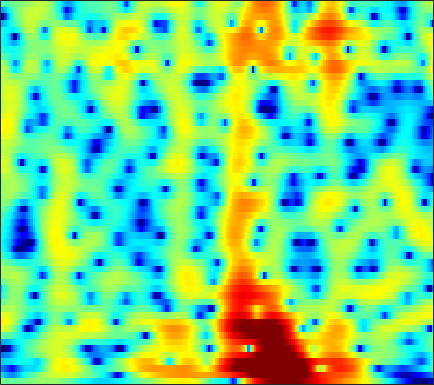

The table this chart was drawn from, first rows:
-0.42947, -0.61266, -0.82104, -0.97966, -1.0619, -1.1162, -1.1139, -1.0719, -0.97246, -0.82893, -0.64776, -0.49579, -0.27771, -0.05255, 0.1149, 0.31894, 0.49594, 0.61381, 0.74905, 0.85159, 0.91956, 0.94568, 0.94743, 0.90401
-5.914, -6.857, -8.087, -9.158, -9.717, -9.953, -9.535, -8.885, -7.779, -6.597, -5.451, -4.641, -3.641, -2.727, -2.092, -1.304, -0.5759, -0.06674, 0.5684, 1.153, 1.685, 2.047, 2.475, 2.837
-10.31, -10.7, -11.71, -13.14, -14.34, -15.2, -14.21, -12.66, -10.6, -8.99, -7.83, -7.239, -6.785, -6.645, -6.662, -6.675, -6.376, -5.768, -4.442, -2.781, -1.081, 0.1096, 1.524, 2.722
-7.111, -6.971, -6.805, -6.62, -6.462, -6.239, -5.926, -5.624, -5.198, -4.821, -4.556, -4.466, -4.56, -4.905, -5.335, -6.065, -6.705, -6.778, -5.901, -4.127, -2.106, -0.6749, 0.9977, 2.375
-10.63, -10.69, -10.49, -9.858, -9.227, -8.285, -7.303, -6.568, -5.617, -4.734, -3.932, -3.392, -2.751, -2.186, -1.795, -1.297, -0.7979, -0.4088, 0.1416, 0.7333, 1.347, 1.806, 2.39, 2.903
-19.68, -24.7, -33.52, -20.98, -16.53, -12.67, -9.993, -8.426, -6.731, -5.352, -4.192, -3.429, -2.526, -1.73, -1.185, -0.513, 0.115, 0.5602, 1.123, 1.649, 2.13, 2.456, 2.833, 3.132
-8.482, -8.579, -8.473, -8.055, -7.631, -6.983, -6.297, -5.789, -5.14, -4.548, -4, -3.598, -3.057, -2.491, -2.038, -1.407, -0.7603, -0.2683, 0.386, 1.016, 1.603, 2.006, 2.478, 2.865
-1.025, -1.166, -1.403, -1.661, -1.902, -2.306, -2.821, -3.279, -3.973, -4.76, -5.551, -6.052, -6.41, -6.263, -5.803, -4.863, -3.733, -2.858, -1.722, -0.661, 0.2975, 0.9479, 1.713, 2.346
4.099, 3.847, 3.362, 2.705, 2.094, 1.101, -0.1637, -1.357, -3.376, -6.053, -9.848, -14.17, -27.46, -20.42, -14.78, -10.98, -8.585, -7.122, -5.35, -3.68, -2.122, -1.07, 0.1444, 1.113
5.844, 5.637, 5.216, 4.609, 4.043, 3.125, 1.985, 0.9624, -0.5918, -2.335, -4.227, -5.668, -7.5, -9.158, -10.43, -12.73, -16.67, -20.78, -16.66, -10.51, -6.527, -4.38, -2.314, -0.9165
4.179, 4.164, 4.048, 3.789, 3.496, 2.948, 2.272, 1.684, 0.7974, -0.1977, -1.267, -2.102, -3.264, -4.437, -5.299, -6.365, -7.157, -7.387, -6.943, -5.779, -4.339, -3.261, -2.011, -1.075
1.027, 1.344, 1.647, 1.816, 1.837, 1.716, 1.455, 1.159, 0.6323, -0.00963, -0.7096, -1.25, -1.96, -2.615, -3.02, -3.378, -3.498, -3.413, -3.086, -2.55, -1.876, -1.34, -0.6351, 0.00116
-1.948, -1.166, -0.3205, 0.3074, 0.6343, 0.8788, 0.8724, 0.7083, 0.2856, -0.3547, -1.216, -1.987, -3.126, -4.294, -5.062, -5.665, -5.562, -5.024, -3.949, -2.728, -1.516, -0.685, 0.2874, 1.111
-5.378, -3.834, -2.089, -0.7945, -0.08915, 0.5355, 0.7732, 0.7348, 0.4002, -0.3084, -1.465, -2.665, -4.83, -8.05, -11.83, -23.66, -17.84, -11.35, -6.793, -3.895, -1.807, -0.5707, 0.7646, 1.808
-7.152, -4.955, -2.761, -1.171, -0.3077, 0.4684, 0.8742, 0.9645, 0.7982, 0.3231, -0.4143, -1.141, -2.287, -3.492, -4.31, -5.027, -5.067, -4.639, -3.712, -2.576, -1.427, -0.6038, 0.4277, 1.339
-2.164, -1.355, -0.3897, 0.4055, 0.8874, 1.333, 1.585, 1.621, 1.472, 1.143, 0.6585, 0.1955, -0.533, -1.332, -1.933, -2.704, -3.373, -3.749, -3.982, -3.808, -3.167, -2.453, -1.353, -0.2557
0.9682, 1.243, 1.598, 1.881, 2.021, 2.122, 2.097, 1.991, 1.764, 1.415, 0.9112, 0.4522, -0.3011, -1.258, -2.141, -3.608, -5.577, -7.576, -11.21, -14.83, -11.83, -8.28, -4.681, -2.157
1.265, 1.326, 1.357, 1.318, 1.222, 1.039, 0.7856, 0.5701, 0.2667, -0.09304, -0.5105, -0.8386, -1.341, -1.965, -2.532, -3.454, -4.604, -5.603, -6.904, -7.455, -6.45, -4.992, -2.882, -0.9943
-0.3479, -0.4652, -0.7895, -1.254, -1.657, -2.265, -2.873, -3.282, -3.779, -4.111, -4.245, -4.277, -4.208, -4.049, -3.906, -3.681, -3.403, -3.143, -2.691, -2.063, -1.268, -0.5553, 0.4444, 1.439
-2.595, -2.966, -3.738, -4.823, -5.808, -7.379, -9.108, -10.42, -11.74, -12.06, -11.5, -10.85, -9.812, -8.632, -7.681, -6.359, -4.99, -3.944, -2.579, -1.257, -0.03023, 0.8231, 1.876, 2.797
-4.435, -4.947, -5.934, -7.455, -9.031, -11.87, -15.97, -20.42, -33.86, -26.78, -21.25, -19.41, -17.87, -16.35, -14.6, -11.65, -8.562, -6.446, -3.924, -1.793, 0.0295, 1.188, 2.483, 3.52
-5.113, -5.399, -6.136, -7.357, -8.547, -10.45, -12.63, -14.3, -16.39, -17.65, -18.94, -20.18, -22.98, -27.77, -23.55, -15.85, -10.56, -7.514, -4.236, -1.649, 0.4396, 1.742, 3.141, 4.178
-4.652, -4.822, -5.508, -6.506, -7.487, -9.07, -10.87, -12.27, -13.87, -15.38, -15.97, -15.93, -15.32, -13.85, -12.32, -9.838, -7.133, -5.167, -2.727, -0.5666, 1.264, 2.408, 3.648, 4.54
-3.75, -4.127, -4.928, -6.066, -7.182, -8.978, -11.31, -13.44, -17.42, -23.36, -26.86, -21.68, -16.41, -12.73, -10.44, -7.757, -5.353, -3.7, -1.693, 0.06957, 1.595, 2.562, 3.6, 4.375
-2.969, -3.426, -4.211, -5.338, -6.353, -7.928, -9.791, -11.41, -13.44, -15.23, -15.54, -14.76, -12.84, -10.54, -8.812, -6.585, -4.549, -3.13, -1.407, 0.1445, 1.456, 2.312, 3.24, 3.941
-2.114, -2.471, -3.15, -4.091, -4.956, -6.367, -7.935, -9.161, -10.72, -11.97, -12.4, -12.13, -10.96, -9.252, -7.829, -5.936, -4.124, -2.864, -1.333, 0.03421, 1.229, 2.002, 2.886, 3.566
-0.963, -1.096, -1.558, -2.286, -3.078, -4.464, -6.319, -8.127, -11.45, -16.43, -25.31, -20.96, -13.94, -9.994, -7.882, -5.701, -3.961, -2.841, -1.51, -0.3462, 0.7454, 1.501, 2.416, 3.198
0.08915, 0.2777, 0.2576, -0.09714, -0.5657, -1.481, -2.753, -3.919, -5.668, -7.437, -8.535, -8.543, -7.628, -6.398, -5.571, -4.692, -4.056, -3.68, -3.17, -2.448, -1.465, -0.5537, 0.7258, 1.938
0.3638, 0.8886, 1.333, 1.447, 1.366, 1.048, 0.5325, 0.06424, -0.659, -1.333, -1.97, -2.347, -2.791, -3.257, -3.699, -4.553, -5.872, -7.315, -9.915, -11.77, -9.458, -6.569, -3.236, -0.7098
0.01079, 0.7135, 1.363, 1.737, 1.845, 1.804, 1.592, 1.33, 0.8807, 0.3559, -0.2325, -0.7192, -1.456, -2.319, -3.087, -4.353, -5.963, -7.457, -9.73, -11.1, -9.572, -7.289, -4.401, -1.998
0.2364, 0.8459, 1.387, 1.693, 1.77, 1.703, 1.468, 1.203, 0.7861, 0.2489, -0.3195, -0.8093, -1.495, -2.253, -2.862, -3.706, -4.53, -5.061, -5.515, -5.534, -4.989, -4.283, -3.043, -1.695
1.505, 1.856, 2.122, 2.127, 1.992, 1.634, 1.112, 0.6589, -0.004156, -0.6365, -1.251, -1.665, -2.223, -2.829, -3.354, -4.152, -5.068, -5.761, -6.479, -6.658, -6.035, -5.097, -3.514, -1.871
3.111, 3.228, 3.16, 2.762, 2.256, 1.289, 0.01756, -1.09, -2.645, -3.795, -4.335, -4.284, -4.072, -3.989, -4.189, -4.928, -6.403, -8.221, -12.32, -20.48, -14.88, -9.448, -5.007, -2.046
3.622, 3.646, 3.368, 2.712, 1.911, 0.372, -1.915, -4.331, -9.257, -20.34, -16.05, -10.36, -6.747, -4.935, -4.266, -4.046, -4.424, -5.007, -5.94, -6.328, -5.488, -4.187, -2.192, -0.3834
2.776, 2.866, 2.686, 2.185, 1.585, 0.4613, -1.01, -2.308, -4.12, -5.428, -5.707, -5.244, -4.33, -3.461, -2.96, -2.501, -2.229, -2.092, -1.913, -1.627, -1.199, -0.7601, -0.1119, 0.5569
2.086, 2.301, 2.371, 2.176, 1.889, 1.323, 0.6245, 0.04859, -0.6815, -1.302, -1.691, -1.859, -1.895, -1.813, -1.7, -1.513, -1.31, -1.153, -0.9237, -0.6997, -0.452, -0.2719, -0.05425, 0.1121
2.384, 2.71, 2.929, 2.903, 2.73, 2.343, 1.79, 1.309, 0.6298, -0.06535, -0.6809, -1.064, -1.428, -1.623, -1.662, -1.604, -1.454, -1.308, -1.1, -0.9009, -0.7292, -0.652, -0.6133, -0.7076
3.589, 3.966, 4.205, 4.182, 3.981, 3.486, 2.732, 2.011, 0.8437, -0.4386, -1.773, -2.643, -3.483, -3.783, -3.705, -3.37, -2.941, -2.623, -2.25, -1.903, -1.634, -1.469, -1.357, -1.412
4.677, 5.078, 5.348, 5.298, 5.052, 4.391, 3.344, 2.257, 0.3435, -2.258, -5.805, -9.283, -13.48, -11.8, -9.427, -7.259, -6.06, -5.563, -5.139, -4.775, -4.255, -3.743, -3.048, -2.475
4.358, 4.873, 5.291, 5.349, 5.17, 4.584, 3.595, 2.561, 0.7623, -1.629, -4.63, -7.072, -9.608, -9.759, -9.076, -8.479, -8.717, -9.552, -11.48, -13.57, -12.46, -9.946, -6.885, -4.629
2.97, 3.674, 4.303, 4.578, 4.55, 4.238, 3.599, 2.916, 1.756, 0.3986, -1.087, -2.186, -3.527, -4.7, -5.493, -6.623, -8.022, -9.429, -11.79, -14.02, -13.12, -10.62, -7.451, -5.093
1.824, 2.63, 3.376, 3.803, 3.908, 3.795, 3.404, 2.941, 2.133, 1.129, 0.009334, -0.9063, -2.143, -3.347, -4.204, -5.233, -6.084, -6.568, -6.941, -6.916, -6.381, -5.717, -4.642, -3.508
1.677, 2.441, 3.192, 3.638, 3.796, 3.745, 3.431, 3.033, 2.29, 1.294, 0.07377, -0.9654, -2.518, -4.155, -5.35, -6.631, -7.274, -7.223, -6.679, -5.785, -4.769, -4.036, -3.112, -2.299
2.163, 2.832, 3.49, 3.875, 3.999, 3.945, 3.641, 3.246, 2.474, 1.443, 0.06358, -1.237, -3.404, -6.351, -9.361, -15.21, -18.48, -13.93, -9.355, -6.487, -4.548, -3.442, -2.324, -1.552
2.374, 2.881, 3.354, 3.621, 3.673, 3.589, 3.311, 2.969, 2.345, 1.499, 0.4049, -0.616, -2.281, -4.289, -5.974, -8.024, -8.746, -8.025, -6.366, -4.7, -3.356, -2.555, -1.754, -1.21
2.145, 2.426, 2.64, 2.685, 2.629, 2.448, 2.189, 1.96, 1.623, 1.186, 0.6748, 0.2448, -0.432, -1.156, -1.675, -2.259, -2.606, -2.695, -2.584, -2.315, -1.965, -1.712, -1.398, -1.159
2.117, 2.133, 1.946, 1.537, 1.159, 0.6074, 0.1788, 0.03099, 0.04806, 0.2829, 0.548, 0.6952, 0.7967, 0.7284, 0.583, 0.2787, -0.1186, -0.4791, -0.9724, -1.457, -1.803, -1.898, -1.764, -1.432
2.528, 2.257, 1.5, 0.2346, -1.122, -3.389, -5.62, -6.064, -4.38, -1.978, -0.08349, 0.9282, 1.849, 2.321, 2.402, 2.178, 1.551, 0.8118, -0.629, -2.617, -5.013, -6.282, -5.712, -3.408
1.361, 1.038, 0.1666, -1.269, -2.881, -5.904, -9.791, -10.63, -7.089, -3.426, -0.9023, 0.4123, 1.624, 2.327, 2.54, 2.434, 1.837, 1.063, -0.5577, -3.058, -6.737, -9.457, -7.967, -3.913
-1.619, -1.748, -2.131, -2.715, -3.222, -3.865, -4.215, -4.138, -3.601, -2.603, -1.5, -0.7251, 0.1106, 0.7103, 0.9751, 1.067, 0.8905, 0.5926, 0.02154, -0.6294, -1.139, -1.284, -0.9999, -0.2729
-4.011, -3.993, -4.128, -4.425, -4.655, -4.873, -4.878, -4.692, -4.083, -3.297, -2.397, -1.712, -0.912, -0.3066, 0.01549, 0.2665, 0.3514, 0.3126, 0.2153, 0.141, 0.1623, 0.2652, 0.5537, 1.026
-5.25, -5.254, -5.617, -6.337, -7.072, -8.105, -8.672, -8.369, -6.93, -5.143, -3.415, -2.305, -1.131, -0.3369, 0.03549, 0.2695, 0.2257, 0.07708, -0.186, -0.3862, -0.3728, -0.1461, 0.4078, 1.145
-5.024, -5.099, -5.68, -6.911, -8.485, -12.32, -22.43, -22.61, -10.94, -5.988, -2.936, -1.373, 0.07445, 0.9182, 1.192, 1.087, 0.4415, -0.3851, -1.963, -3.817, -4.806, -4.147, -2.099, -6.4474e-05
-5.073, -5.005, -5.023, -5.223, -5.519, -5.859, -5.82, -5.222, -3.714, -1.863, -0.1633, 0.8549, 1.854, 2.399, 2.475, 2.097, 1.112, -0.1383, -2.767, -7.066, -11.98, -9.132, -4.089, -0.8652
-8.449, -8.215, -7.343, -6.154, -5.226, -4.003, -2.828, -1.955, -0.8681, 0.2506, 1.24, 1.876, 2.498, 2.842, 2.901, 2.716, 2.219, 1.653, 0.7562, -0.1042, -0.6067, -0.6206, -0.2331, 0.254
-21.87, -21.63, -13.25, -8.68, -6.381, -4.122, -2.407, -1.357, -0.1877, 0.7894, 1.586, 2.087, 2.595, 2.924, 3.063, 3.102, 2.977, 2.797, 2.48, 2.108, 1.728, 1.422, 0.9922, 0.4647
-9.287, -9.157, -7.756, -5.851, -4.484, -2.924, -1.657, -0.8708, 0.04057, 0.7424, 1.333, 1.702, 2.134, 2.486, 2.692, 2.875, 2.957, 2.952, 2.833, 2.592, 2.213, 1.83, 1.15, 0.2827
-2.577, -2.564, -2.334, -1.925, -1.552, -1.084, -0.678, -0.4322, -0.1618, 0.05545, 0.2845, 0.4802, 0.8166, 1.235, 1.563, 1.984, 2.335, 2.514, 2.616, 2.539, 2.264, 1.931, 1.29, 0.4065
